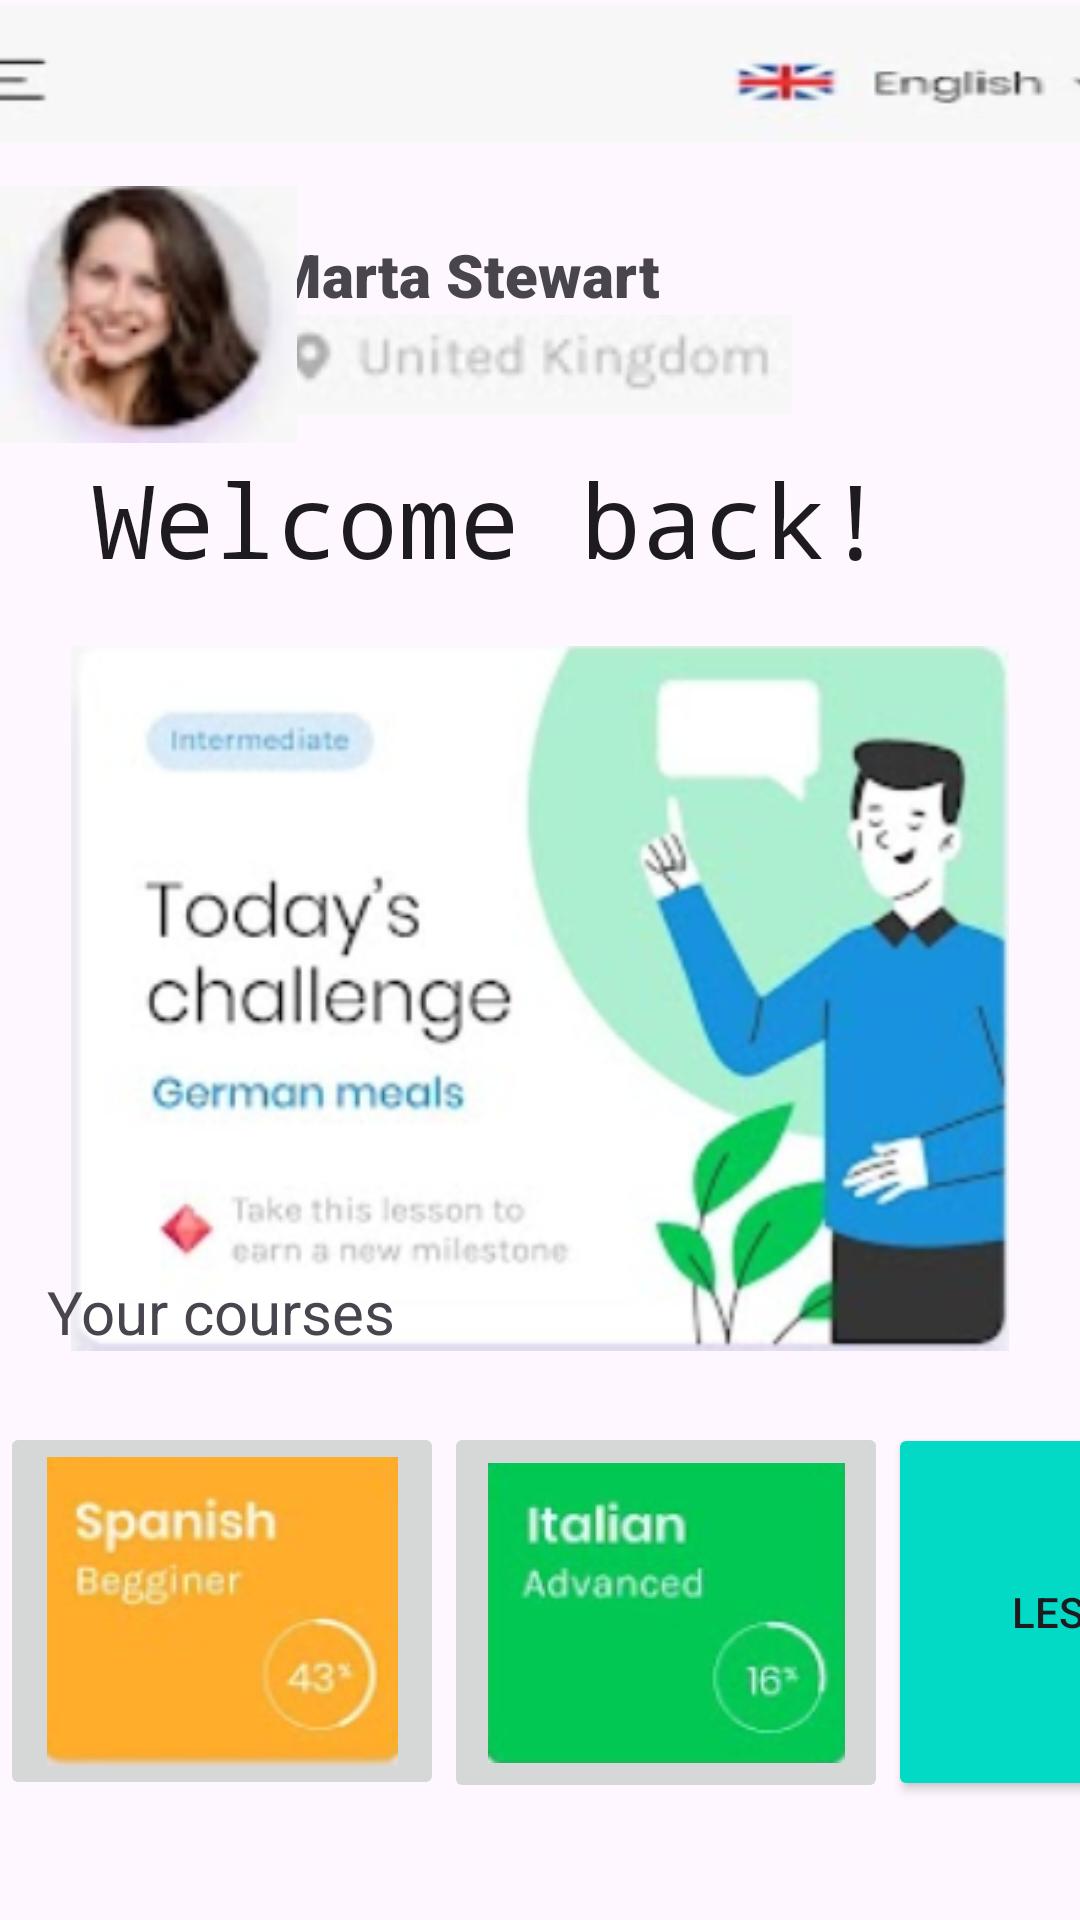

Write the Android layout XML for this screen, with the resource values it uses.
<!-- AndroidManifest.xml: application theme Theme.Miapliccion -->
<!-- res/layout/activity_main.xml -->
<?xml version="1.0" encoding="utf-8"?>
<androidx.constraintlayout.widget.ConstraintLayout xmlns:android="http://schemas.android.com/apk/res/android"
    xmlns:app="http://schemas.android.com/apk/res-auto"
    xmlns:tools="http://schemas.android.com/tools"
    android:layout_width="match_parent"
    android:layout_height="match_parent"
    tools:context=".MainActivity">

    <TextView
        android:id="@+id/textView"
        android:layout_width="131dp"
        android:layout_height="31dp"
        android:fontFamily="sans-serif-black"
        android:text="Marta Stewart"
        android:textSize="20sp"
        app:layout_constraintBottom_toBottomOf="parent"
        app:layout_constraintEnd_toEndOf="parent"
        app:layout_constraintHorizontal_bias="0.392"
        app:layout_constraintStart_toStartOf="parent"
        app:layout_constraintTop_toTopOf="parent"
        app:layout_constraintVertical_bias="0.128" />

    <ImageView
        android:id="@+id/imageView5"
        android:layout_width="wrap_content"
        android:layout_height="wrap_content"
        app:layout_constraintBottom_toBottomOf="parent"
        app:layout_constraintEnd_toEndOf="parent"
        app:layout_constraintHorizontal_bias="0.472"
        app:layout_constraintStart_toStartOf="parent"
        app:layout_constraintTop_toTopOf="parent"
        app:layout_constraintVertical_bias="0.173"
        app:srcCompat="@drawable/ubi" />

    <androidx.constraintlayout.widget.ConstraintLayout
        android:id="@+id/constraintLayout"
        android:layout_width="417dp"
        android:layout_height="323dp"
        app:layout_constraintBottom_toBottomOf="parent"
        app:layout_constraintEnd_toEndOf="parent"
        app:layout_constraintStart_toStartOf="parent"
        app:layout_constraintTop_toTopOf="parent"
        app:layout_constraintVertical_bias="0.424">

        <TextView
            android:id="@+id/textView2"
            android:layout_width="298dp"
            android:layout_height="65dp"
            android:fontFamily="monospace"
            android:text="Welcome back!"
            android:textAppearance="@style/TextAppearance.AppCompat.Body1"
            android:textSize="34sp"
            app:layout_constraintBottom_toTopOf="@+id/imageView2"
            app:layout_constraintEnd_toEndOf="parent"
            app:layout_constraintHorizontal_bias="0.495"
            app:layout_constraintStart_toStartOf="parent"
            app:layout_constraintTop_toTopOf="parent"
            app:layout_constraintVertical_bias="1.0" />

        <ImageView
            android:id="@+id/imageView2"
            android:layout_width="362dp"
            android:layout_height="235dp"
            app:layout_constraintBottom_toBottomOf="parent"
            app:layout_constraintEnd_toEndOf="parent"
            app:layout_constraintHorizontal_bias="0.49"
            app:layout_constraintStart_toStartOf="parent"
            app:layout_constraintTop_toTopOf="parent"
            app:layout_constraintVertical_bias="0.92"
            app:srcCompat="@drawable/captura" />

    </androidx.constraintlayout.widget.ConstraintLayout>

    <androidx.constraintlayout.widget.ConstraintLayout
        android:id="@+id/constraintLayout2"
        android:layout_width="409dp"
        android:layout_height="232dp"
        app:layout_constraintBottom_toBottomOf="parent"
        app:layout_constraintEnd_toEndOf="parent"
        app:layout_constraintHorizontal_bias="0.0"
        app:layout_constraintStart_toStartOf="parent">

        <Button
            android:id="@+id/button3"
            android:layout_width="135dp"
            android:layout_height="126dp"
            android:layout_marginStart="296dp"
            android:backgroundTint="@color/teal_200"
            android:text="Lesson"
            app:layout_constraintBottom_toBottomOf="parent"
            app:layout_constraintStart_toStartOf="parent"
            app:layout_constraintTop_toTopOf="parent"
            app:layout_constraintVertical_bias="0.625" />

        <TextView
            android:id="@+id/textView3"
            android:layout_width="132dp"
            android:layout_height="36dp"
            android:text="Your courses"
            android:textSize="20sp"
            app:layout_constraintBottom_toBottomOf="parent"
            app:layout_constraintEnd_toEndOf="parent"
            app:layout_constraintHorizontal_bias="0.056"
            app:layout_constraintStart_toStartOf="parent"
            app:layout_constraintTop_toTopOf="parent"
            app:layout_constraintVertical_bias="0.08" />

        <ImageButton
            android:id="@+id/imageButton2"
            android:layout_width="148dp"
            android:layout_height="126dp"
            app:layout_constraintBottom_toBottomOf="parent"
            app:layout_constraintEnd_toEndOf="parent"
            app:layout_constraintHorizontal_bias="0.0"
            app:layout_constraintStart_toStartOf="parent"
            app:layout_constraintTop_toTopOf="parent"
            app:layout_constraintVertical_bias="0.622"
            app:srcCompat="@drawable/imagenbuton" />

        <ImageButton
            android:id="@+id/imageButton3"
            android:layout_width="148dp"
            android:layout_height="127dp"
            app:layout_constraintBottom_toBottomOf="parent"
            app:layout_constraintEnd_toEndOf="parent"
            app:layout_constraintHorizontal_bias="0.567"
            app:layout_constraintStart_toStartOf="parent"
            app:layout_constraintTop_toTopOf="parent"
            app:layout_constraintVertical_bias="0.628"
            app:srcCompat="@drawable/imagenbuton2" />

    </androidx.constraintlayout.widget.ConstraintLayout>

    <ImageView
        android:id="@+id/imageView7"
        android:layout_width="99dp"
        android:layout_height="101dp"
        app:layout_constraintBottom_toBottomOf="parent"
        app:layout_constraintEnd_toEndOf="parent"
        app:layout_constraintHorizontal_bias="0.0"
        app:layout_constraintStart_toStartOf="parent"
        app:layout_constraintTop_toTopOf="parent"
        app:layout_constraintVertical_bias="0.101"
        app:srcCompat="@drawable/fotose_ora" />

    <ImageButton
        android:id="@+id/imageButton5"
        android:layout_width="421dp"
        android:layout_height="46dp"
        android:layout_marginBottom="6dp"
        android:background="@drawable/barra"
        app:layout_constraintBottom_toTopOf="@+id/imageView7"
        app:layout_constraintEnd_toEndOf="parent"
        app:layout_constraintHorizontal_bias="0.506"
        app:layout_constraintStart_toStartOf="parent"
        app:layout_constraintTop_toTopOf="parent" />

</androidx.constraintlayout.widget.ConstraintLayout>
<!-- resources referenced by this layout -->
<resources>
  <!-- drawable barra: png bitmap (drawable, 6444 bytes) -->
  <!-- drawable captura: png bitmap (drawable, 127296 bytes) -->
  <!-- drawable fotose_ora: png bitmap (drawable, 16561 bytes) -->
  <!-- drawable imagenbuton: png bitmap (drawable, 16401 bytes) -->
  <!-- drawable imagenbuton2: png bitmap (drawable, 14934 bytes) -->
  <!-- drawable ubi: png bitmap (drawable, 4812 bytes) -->
  <style name="Theme.Miapliccion" parent="Theme.MaterialComponents.DayNight.DarkActionBar">
          
          <item name="colorPrimary">@color/purple_500</item>
          <item name="colorPrimaryVariant">@color/purple_700</item>
          <item name="colorOnPrimary">@color/white</item>
          
          <item name="colorSecondary">@color/teal_200</item>
          <item name="colorSecondaryVariant">@color/teal_700</item>
          <item name="colorOnSecondary">@color/black</item>
          
          <item name="android:statusBarColor">?attr/colorPrimaryVariant</item>
          
      </style>
  <!-- not gathered from this repository: default colours our renderer supplied (Android Studio template values) -->
  <color name="purple_500">#FF6200EE</color>
  <color name="purple_700">#FF3700B3</color>
  <color name="teal_200">#FF03DAC5</color>
  <color name="teal_700">#FF018786</color>
  <color name="black">#FF000000</color>
  <color name="white">#FFFFFFFF</color>
</resources>
